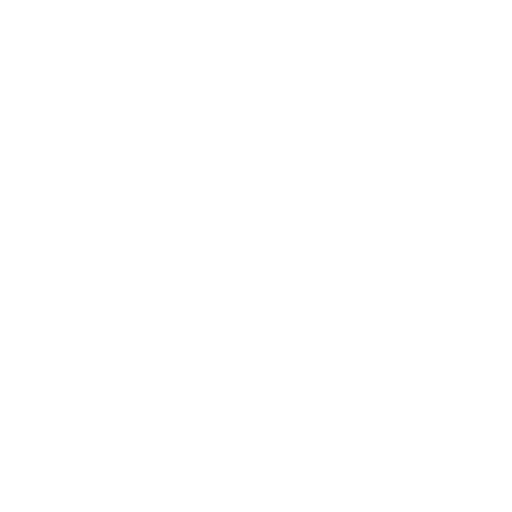
t = 0.00 s
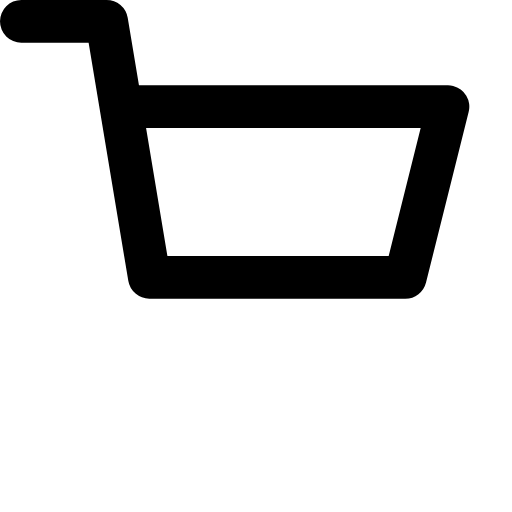
t = 1.00 s
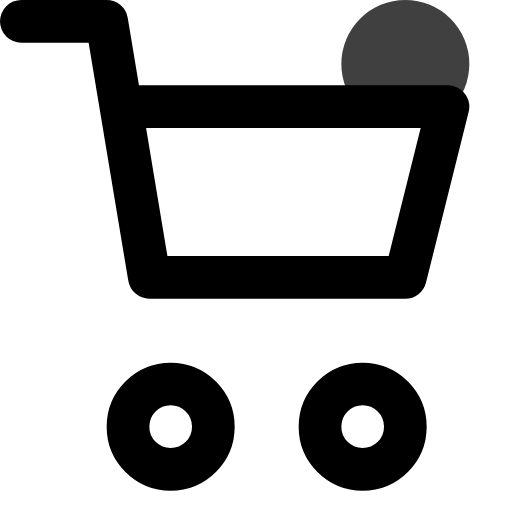
t = 2.03 s
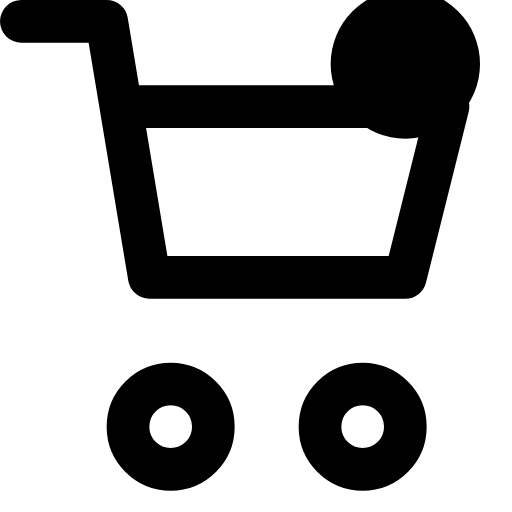
t = 3.00 s
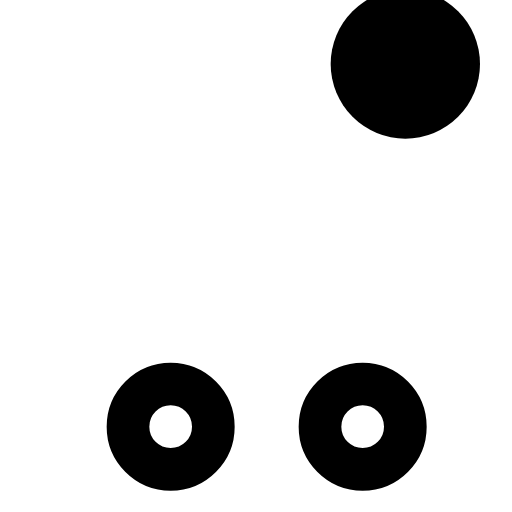
t = 4.00 s
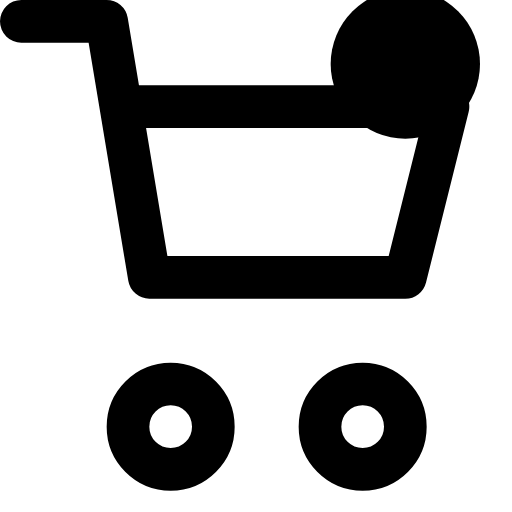
t = 5.00 s

The animated SVG that drew these frames (rendered in a browser with its animation timeline set to each time). Animation: 6 SMIL elements (animate=6); one cycle of 5.00 s, repeats indefinitely.

<?xml version="1.0" encoding="UTF-8"?>
<svg xmlns="http://www.w3.org/2000/svg" 
     width="24" 
     height="24" 
     viewBox="0 0 24 24"
     role="img"
     aria-labelledby="cart-title">
  
  <title id="cart-title">Shopping Cart Icon</title>
  
  <style>
    @media (prefers-reduced-motion: reduce) {
      * { animation: none !important; }
    }
  </style>
  
  <!-- Panier -->
  <path d="M1,1 L5,1 L7,13 L19,13 L21,5 L6,5"
        fill="none"
        stroke="currentColor"
        stroke-width="2"
        stroke-linecap="round"
        stroke-linejoin="round"
        stroke-dasharray="60"
        stroke-dashoffset="60">
    <animate attributeName="stroke-dashoffset" 
             from="60" 
             to="0" 
             dur="1s" 
             fill="freeze"/>
    <animate attributeName="stroke-dashoffset" 
             values="0;60;0" 
             begin="3s"
             dur="2s" 
             repeatCount="indefinite"/>
  </path>
  
  <!-- Roue gauche -->
  <circle cx="8" cy="20" r="2"
          fill="none"
          stroke="currentColor"
          stroke-width="2"
          stroke-dasharray="13"
          stroke-dashoffset="13">
    <animate attributeName="stroke-dashoffset" 
             from="13" 
             to="0" 
             begin="1s"
             dur="0.3s" 
             fill="freeze"/>
  </circle>
  
  <!-- Roue droite -->
  <circle cx="17" cy="20" r="2"
          fill="none"
          stroke="currentColor"
          stroke-width="2"
          stroke-dasharray="13"
          stroke-dashoffset="13">
    <animate attributeName="stroke-dashoffset" 
             from="13" 
             to="0" 
             begin="1.3s"
             dur="0.3s" 
             fill="freeze"/>
  </circle>
  
  <!-- Badge notification -->
  <circle cx="19" cy="3" r="3" fill="currentColor" opacity="0">
    <animate attributeName="opacity" 
             values="0;1" 
             begin="1.8s"
             dur="0.3s" 
             fill="freeze"/>
    <animate attributeName="r" 
             values="3;4;3" 
             begin="2.5s"
             dur="2s" 
             repeatCount="indefinite"/>
  </circle>
  
</svg>